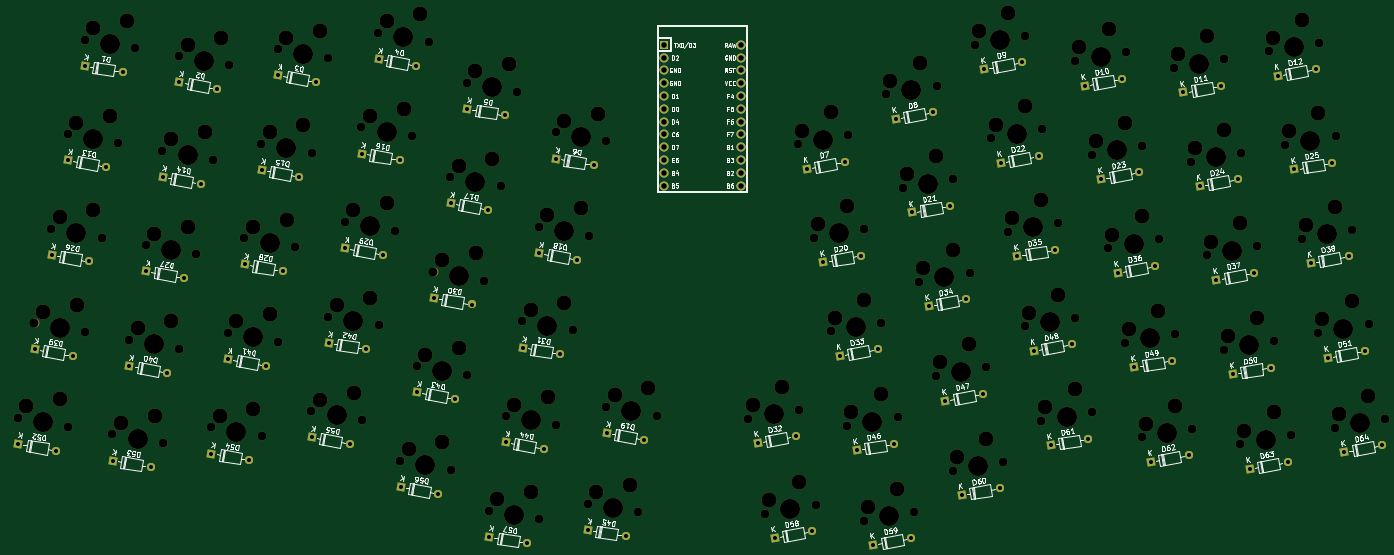
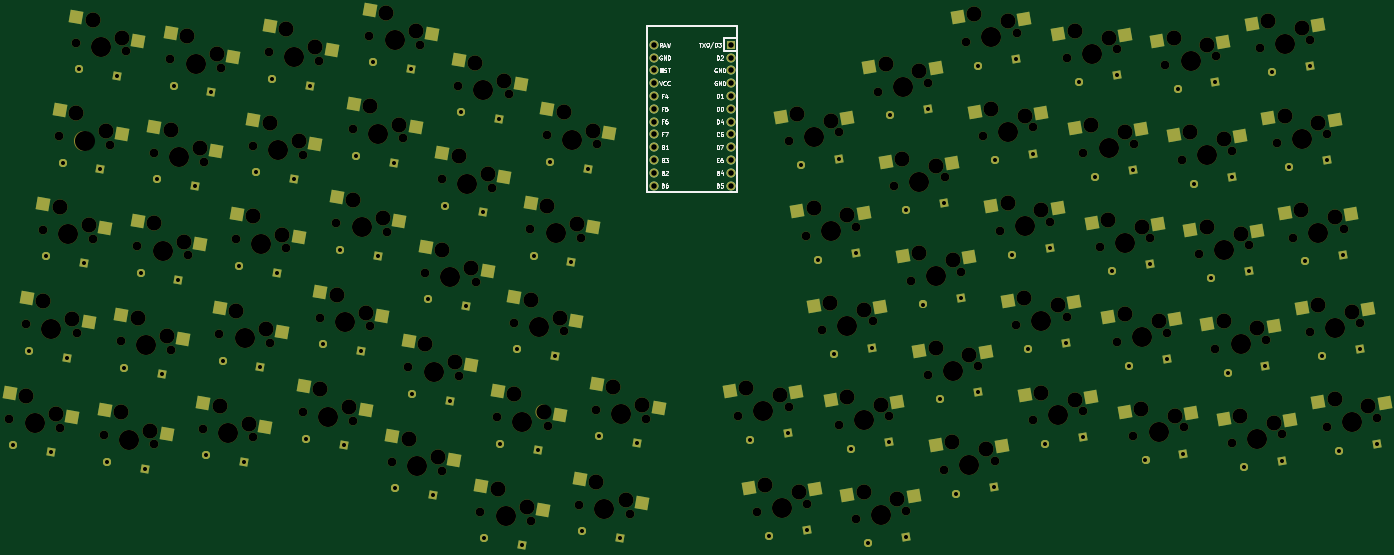
Circuit board: 9 layer files. Board 272.8 x 106.2 mm.
- bottom_copper: test-B_Cu.gbl (20566 bytes)
- bottom_mask: test-B_Mask.gbs (21325 bytes)
- bottom_silk: test-B_Silkscreen.gbo (40575 bytes)
- outline: test-Edge_Cuts.gm1 (424 bytes)
- top_copper: test-F_Cu.gtl (12026 bytes)
- top_mask: test-F_Mask.gts (17597 bytes)
- top_silk: test-F_Silkscreen.gto (139108 bytes)
- drill: test-NPTH.drl (5559 bytes)
- drill: test-PTH.drl (2789 bytes)

=== bottom_copper: test-B_Cu.gbl (20566 bytes, source omitted) ===
=== bottom_mask: test-B_Mask.gbs (21325 bytes, source omitted) ===
=== bottom_silk: test-B_Silkscreen.gbo (40575 bytes, source omitted) ===
=== outline: test-Edge_Cuts.gm1 ===
%TF.GenerationSoftware,KiCad,Pcbnew,(6.0.8)*%
%TF.CreationDate,2023-02-18T20:13:43+07:00*%
%TF.ProjectId,test,74657374-2e6b-4696-9361-645f70636258,rev?*%
%TF.SameCoordinates,Original*%
%TF.FileFunction,Profile,NP*%
%FSLAX46Y46*%
G04 Gerber Fmt 4.6, Leading zero omitted, Abs format (unit mm)*
G04 Created by KiCad (PCBNEW (6.0.8)) date 2023-02-18 20:13:43*
%MOMM*%
%LPD*%
G01*
G04 APERTURE LIST*
G04 APERTURE END LIST*
M02*

=== top_copper: test-F_Cu.gtl (12026 bytes, source omitted) ===
=== top_mask: test-F_Mask.gts (17597 bytes, source omitted) ===
=== top_silk: test-F_Silkscreen.gto (139108 bytes, source omitted) ===
=== drill: test-NPTH.drl (5559 bytes, source omitted) ===
=== drill: test-PTH.drl ===
M48
; DRILL file {KiCad (6.0.8)} date Sat Feb 18 20:13:45 2023
; FORMAT={-:-/ absolute / inch / decimal}
; #@! TF.CreationDate,2023-02-18T20:13:45+07:00
; #@! TF.GenerationSoftware,Kicad,Pcbnew,(6.0.8)
; #@! TF.FileFunction,Plated,1,2,PTH
FMAT,2
INCH
; #@! TA.AperFunction,Plated,PTH,ComponentDrill
T1C0.0315
; #@! TA.AperFunction,Plated,PTH,ComponentDrill
T2C0.0430
%
G90
G05
T1
X0.7786Y-5.7858
X0.9088Y-5.0472
X1.039Y-4.3086
X1.074Y-5.8379
X1.1693Y-3.57
X1.2042Y-5.0993
X1.2995Y-2.8314
X1.3345Y-4.3607
X1.4647Y-3.6221
X1.5172Y-5.916
X1.5949Y-2.8834
X1.6474Y-5.1774
X1.7776Y-4.4388
X1.8126Y-5.9681
X1.9079Y-3.7002
X1.9428Y-5.2295
X2.0381Y-2.9616
X2.0731Y-4.4909
X2.2033Y-3.7523
X2.2883Y-5.8616
X2.3336Y-3.0137
X2.4186Y-5.123
X2.5488Y-4.3844
X2.5838Y-5.9137
X2.679Y-3.6458
X2.714Y-5.1751
X2.8093Y-2.9072
X2.8442Y-4.4365
X2.9745Y-3.6979
X3.0725Y-5.7333
X3.1047Y-2.9593
X3.2028Y-4.9947
X3.333Y-4.2561
X3.368Y-5.7854
X3.4632Y-3.5175
X3.4982Y-5.0468
X3.5935Y-2.7789
X3.6284Y-4.3082
X3.7587Y-3.5696
X3.7655Y-6.1221
X3.8889Y-2.831
X3.8958Y-5.3835
X4.026Y-4.6449
X4.061Y-6.1742
X4.1562Y-3.9062
X4.1912Y-5.4356
X4.2865Y-3.1676
X4.3215Y-4.697
X4.4517Y-3.9583
X4.4586Y-6.5108
X4.5819Y-3.2197
X4.5888Y-5.7722
X4.719Y-5.0336
X4.754Y-6.5629
X4.8493Y-4.295
X4.8842Y-5.8243
X4.9795Y-3.5564
X5.0145Y-5.0857
X5.1447Y-4.3471
X5.2297Y-6.4564
X5.275Y-3.6085
X5.3746Y-5.7003
X5.5252Y-6.5085
X5.6701Y-5.7524
X6.5561Y-5.7784
X6.6869Y-6.5207
X6.8515Y-5.7263
X6.9398Y-3.6354
X6.9824Y-6.4686
X7.0687Y-4.3667
X7.1976Y-5.0979
X7.2352Y-3.5833
X7.3279Y-5.8365
X7.3641Y-4.3146
X7.4581Y-6.5751
X7.4931Y-5.0458
X7.6233Y-5.7844
X7.6328Y-3.2467
X7.7536Y-6.523
X7.7617Y-3.9779
X7.8907Y-4.7091
X7.9282Y-3.1946
X8.0209Y-5.4477
X8.0572Y-3.9258
X8.1511Y-6.1863
X8.1861Y-4.657
X8.3163Y-5.3956
X8.3258Y-2.8579
X8.4466Y-6.1342
X8.4548Y-3.5892
X8.5837Y-4.3204
X8.6213Y-2.8058
X8.7139Y-5.059
X8.7502Y-3.5371
X8.8442Y-5.7976
X8.8791Y-4.2683
X9.0094Y-5.0069
X9.11Y-2.9862
X9.1396Y-5.7455
X9.2389Y-3.7174
X9.3679Y-4.4487
X9.4055Y-2.9341
X9.4981Y-5.1873
X9.5344Y-3.6653
X9.6283Y-5.9259
X9.6633Y-4.3966
X9.7936Y-5.1352
X9.8812Y-3.0406
X9.9238Y-5.8738
X10.0101Y-3.7718
X10.139Y-4.5031
X10.1766Y-2.9885
X10.2693Y-5.2417
X10.3055Y-3.7198
X10.3995Y-5.9803
X10.4345Y-4.451
X10.5647Y-5.1896
X10.6198Y-2.9104
X10.695Y-5.9282
X10.7487Y-3.6416
X10.8776Y-4.3728
X10.9152Y-2.8583
X11.0079Y-5.1114
X11.0442Y-3.5895
X11.1381Y-5.85
X11.1731Y-4.3207
X11.3033Y-5.0593
X11.4336Y-5.7979
T2
X5.825Y-2.6687
X5.825Y-2.7687
X5.825Y-2.8687
X5.825Y-2.9688
X5.825Y-3.0688
X5.825Y-3.1687
X5.825Y-3.2687
X5.825Y-3.3687
X5.825Y-3.4688
X5.825Y-3.5688
X5.825Y-3.6687
X5.825Y-3.7687
X6.425Y-2.6687
X6.425Y-2.7687
X6.425Y-2.8687
X6.425Y-2.9688
X6.425Y-3.0688
X6.425Y-3.1687
X6.425Y-3.2687
X6.425Y-3.3687
X6.425Y-3.4688
X6.425Y-3.5688
X6.425Y-3.6687
X6.425Y-3.7687
T0
M30

